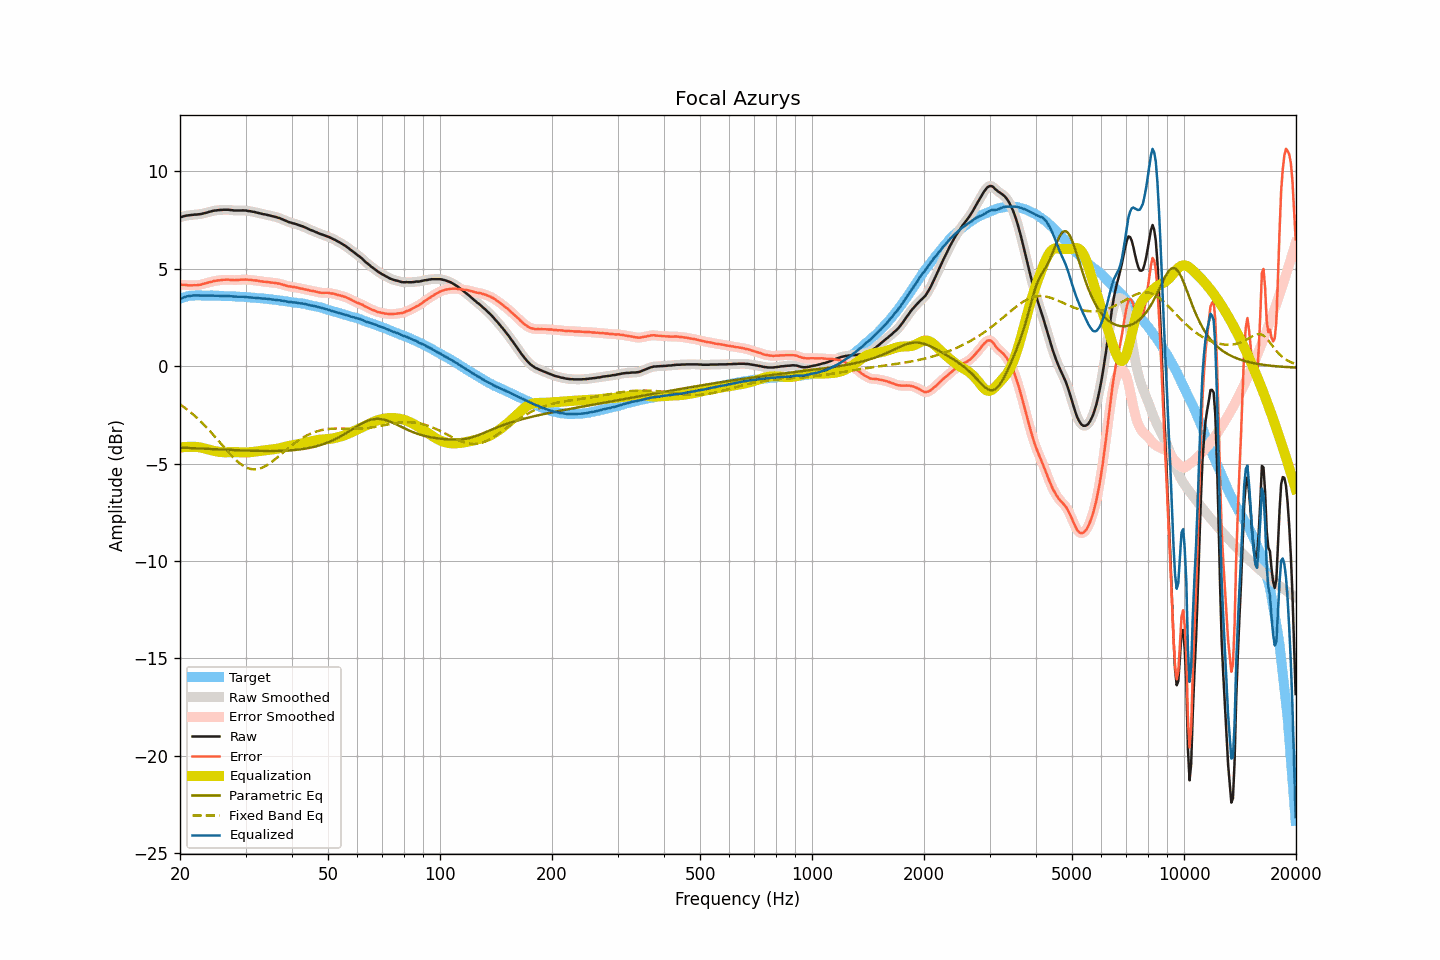

The table this chart was drawn from, first rows:
frequency, raw, smoothed, error, error_smoothed, equalization, parametric_eq, fixed_band_eq, equalized_raw, equalized_smoothed, target
20.00, 7.63, 7.62, 4.18, 4.17, -4.18, -4.18, -1.96, 3.44, 3.44, 3.45
20.20, 7.65, 7.65, 4.17, 4.17, -4.17, -4.18, -2.02, 3.47, 3.48, 3.48
20.40, 7.68, 7.68, 4.17, 4.17, -4.16, -4.19, -2.08, 3.51, 3.51, 3.51
20.61, 7.70, 7.70, 4.17, 4.16, -4.15, -4.19, -2.14, 3.54, 3.54, 3.53
20.81, 7.72, 7.71, 4.16, 4.15, -4.15, -4.20, -2.20, 3.57, 3.57, 3.56
21.02, 7.73, 7.73, 4.14, 4.15, -4.14, -4.20, -2.27, 3.58, 3.58, 3.59
21.23, 7.74, 7.74, 4.14, 4.14, -4.14, -4.20, -2.33, 3.60, 3.60, 3.60
21.44, 7.75, 7.75, 4.14, 4.14, -4.14, -4.21, -2.40, 3.61, 3.61, 3.61
21.66, 7.76, 7.76, 4.14, 4.14, -4.14, -4.21, -2.47, 3.62, 3.62, 3.62
21.87, 7.77, 7.76, 4.15, 4.14, -4.14, -4.21, -2.54, 3.63, 3.62, 3.62
22.09, 7.77, 7.77, 4.14, 4.15, -4.15, -4.22, -2.62, 3.62, 3.62, 3.63
22.31, 7.78, 7.78, 4.15, 4.15, -4.16, -4.22, -2.69, 3.62, 3.62, 3.63
22.54, 7.79, 7.79, 4.16, 4.16, -4.17, -4.23, -2.77, 3.62, 3.62, 3.62
22.76, 7.80, 7.80, 4.17, 4.18, -4.18, -4.23, -2.85, 3.61, 3.62, 3.62
22.99, 7.82, 7.82, 4.20, 4.20, -4.20, -4.23, -2.93, 3.62, 3.62, 3.61
23.22, 7.84, 7.83, 4.22, 4.22, -4.22, -4.24, -3.02, 3.62, 3.61, 3.61
23.45, 7.86, 7.86, 4.25, 4.25, -4.24, -4.24, -3.10, 3.61, 3.61, 3.61
23.69, 7.88, 7.88, 4.27, 4.27, -4.27, -4.25, -3.19, 3.61, 3.61, 3.61
23.92, 7.91, 7.90, 4.30, 4.29, -4.29, -4.25, -3.28, 3.62, 3.61, 3.61
24.16, 7.93, 7.93, 4.31, 4.31, -4.31, -4.25, -3.37, 3.61, 3.62, 3.62
24.40, 7.95, 7.95, 4.33, 4.33, -4.33, -4.26, -3.46, 3.62, 3.62, 3.62
24.65, 7.97, 7.96, 4.36, 4.35, -4.35, -4.26, -3.56, 3.62, 3.61, 3.61
24.89, 7.98, 7.98, 4.37, 4.37, -4.37, -4.27, -3.65, 3.61, 3.61, 3.61
25.14, 7.99, 7.99, 4.38, 4.38, -4.38, -4.27, -3.74, 3.60, 3.61, 3.61
25.39, 8.00, 8.00, 4.39, 4.39, -4.40, -4.27, -3.84, 3.60, 3.60, 3.60
25.65, 8.01, 8.00, 4.40, 4.40, -4.41, -4.28, -3.94, 3.60, 3.60, 3.60
25.91, 8.01, 8.01, 4.41, 4.41, -4.42, -4.28, -4.03, 3.59, 3.60, 3.59
26.16, 8.02, 8.01, 4.43, 4.42, -4.42, -4.29, -4.13, 3.60, 3.59, 3.59
26.43, 8.02, 8.02, 4.43, 4.43, -4.42, -4.29, -4.22, 3.59, 3.59, 3.59
26.69, 8.02, 8.02, 4.43, 4.43, -4.42, -4.29, -4.32, 3.59, 3.59, 3.59
26.96, 8.02, 8.01, 4.43, 4.43, -4.42, -4.30, -4.41, 3.59, 3.59, 3.59
27.23, 8.01, 8.01, 4.42, 4.42, -4.42, -4.30, -4.50, 3.59, 3.59, 3.59
27.50, 8.00, 8.00, 4.41, 4.41, -4.42, -4.31, -4.59, 3.58, 3.58, 3.59
27.77, 7.99, 7.99, 4.41, 4.41, -4.42, -4.31, -4.68, 3.57, 3.57, 3.57
28.05, 7.98, 7.98, 4.40, 4.41, -4.42, -4.31, -4.76, 3.56, 3.56, 3.57
28.33, 7.98, 7.98, 4.42, 4.41, -4.42, -4.32, -4.84, 3.56, 3.56, 3.56
28.62, 7.98, 7.98, 4.42, 4.42, -4.42, -4.32, -4.91, 3.56, 3.56, 3.56
28.90, 7.98, 7.98, 4.42, 4.42, -4.42, -4.32, -4.98, 3.55, 3.56, 3.56
29.19, 7.98, 7.98, 4.43, 4.43, -4.43, -4.33, -5.04, 3.55, 3.55, 3.55
29.48, 7.99, 7.98, 4.43, 4.43, -4.43, -4.33, -5.10, 3.56, 3.55, 3.55
29.78, 7.98, 7.98, 4.43, 4.44, -4.43, -4.33, -5.15, 3.55, 3.55, 3.54
30.08, 7.98, 7.97, 4.44, 4.43, -4.43, -4.34, -5.19, 3.55, 3.54, 3.54
30.38, 7.96, 7.96, 4.43, 4.43, -4.43, -4.34, -5.23, 3.53, 3.53, 3.53
30.68, 7.95, 7.95, 4.42, 4.42, -4.42, -4.34, -5.26, 3.52, 3.52, 3.53
30.99, 7.94, 7.93, 4.42, 4.42, -4.42, -4.34, -5.28, 3.52, 3.52, 3.51
31.30, 7.92, 7.92, 4.40, 4.41, -4.41, -4.35, -5.29, 3.51, 3.51, 3.51
31.61, 7.91, 7.90, 4.40, 4.40, -4.40, -4.35, -5.30, 3.51, 3.51, 3.51
31.93, 7.89, 7.89, 4.39, 4.39, -4.39, -4.35, -5.30, 3.50, 3.50, 3.50
32.24, 7.87, 7.87, 4.38, 4.38, -4.38, -4.35, -5.29, 3.49, 3.49, 3.49
32.57, 7.85, 7.85, 4.36, 4.36, -4.36, -4.35, -5.27, 3.48, 3.48, 3.48
32.89, 7.83, 7.83, 4.35, 4.35, -4.35, -4.36, -5.25, 3.47, 3.47, 3.48
33.22, 7.81, 7.81, 4.34, 4.34, -4.34, -4.36, -5.22, 3.47, 3.47, 3.47
33.55, 7.79, 7.79, 4.32, 4.33, -4.33, -4.36, -5.18, 3.46, 3.46, 3.46
33.89, 7.78, 7.77, 4.32, 4.32, -4.32, -4.36, -5.14, 3.46, 3.45, 3.45
34.23, 7.76, 7.76, 4.31, 4.31, -4.31, -4.36, -5.09, 3.45, 3.45, 3.45
34.57, 7.74, 7.74, 4.30, 4.30, -4.30, -4.36, -5.04, 3.44, 3.44, 3.44
34.92, 7.72, 7.72, 4.29, 4.29, -4.29, -4.36, -4.98, 3.43, 3.43, 3.42
35.27, 7.70, 7.70, 4.28, 4.28, -4.28, -4.36, -4.92, 3.41, 3.41, 3.42
35.62, 7.68, 7.68, 4.27, 4.27, -4.27, -4.36, -4.86, 3.40, 3.40, 3.41
35.97, 7.66, 7.66, 4.26, 4.26, -4.26, -4.36, -4.79, 3.40, 3.40, 3.39
... 635 more rows
